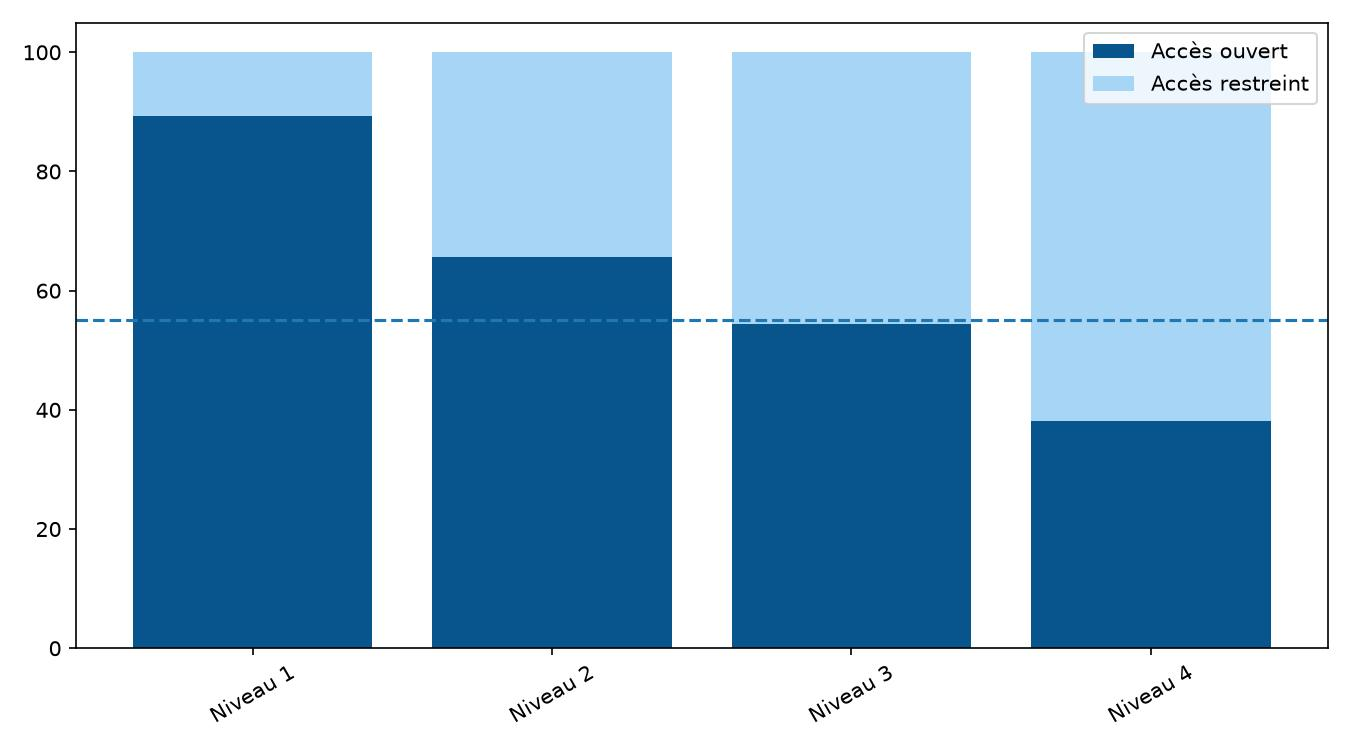

Source data for this figure (header and first rows):
Niveau; Accès ouvert; Accès restreint
1; 25; 3
2; 23; 12
3; 31; 26
4; 29; 47
